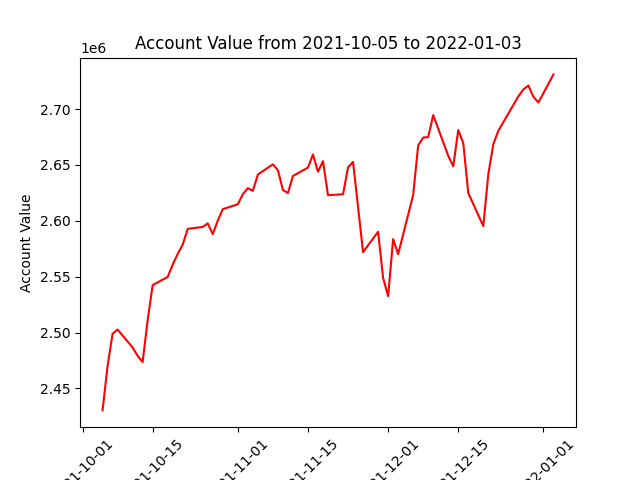

The table this chart was drawn from, first rows:
datadate, account_value
20211005, 2430264
20211006, 2469919
20211007, 2498912
20211008, 2502656
20211011, 2486544
20211012, 2479042
20211013, 2473559
20211014, 2510686
20211015, 2542427
20211018, 2549729
20211019, 2560754
20211020, 2570352
20211021, 2578694
20211022, 2592802
20211025, 2594507
20211026, 2597761
20211027, 2588123
20211028, 2600142
20211029, 2610440
20211101, 2614799
20211102, 2623784
20211103, 2629235
20211104, 2626815
20211105, 2641377
20211108, 2650559
20211109, 2645303
20211110, 2627686
20211111, 2624777
20211112, 2640119
20211115, 2647632
20211116, 2659379
20211117, 2643921
20211118, 2653435
20211119, 2622944
20211122, 2623775
20211123, 2647817
20211124, 2652732
20211126, 2571972
20211129, 2590221
20211130, 2548876
20211201, 2532506
20211202, 2583699
20211203, 2570161
20211206, 2623186
20211207, 2667510
20211208, 2674557
20211209, 2674961
20211210, 2694619
20211213, 2658178
20211214, 2648749
20211215, 2681294
20211216, 2669542
20211217, 2624815
20211220, 2595294
20211221, 2641858
20211222, 2668637
20211223, 2680627
20211227, 2711464
20211228, 2717657
20211229, 2721092
... 3 more rows
